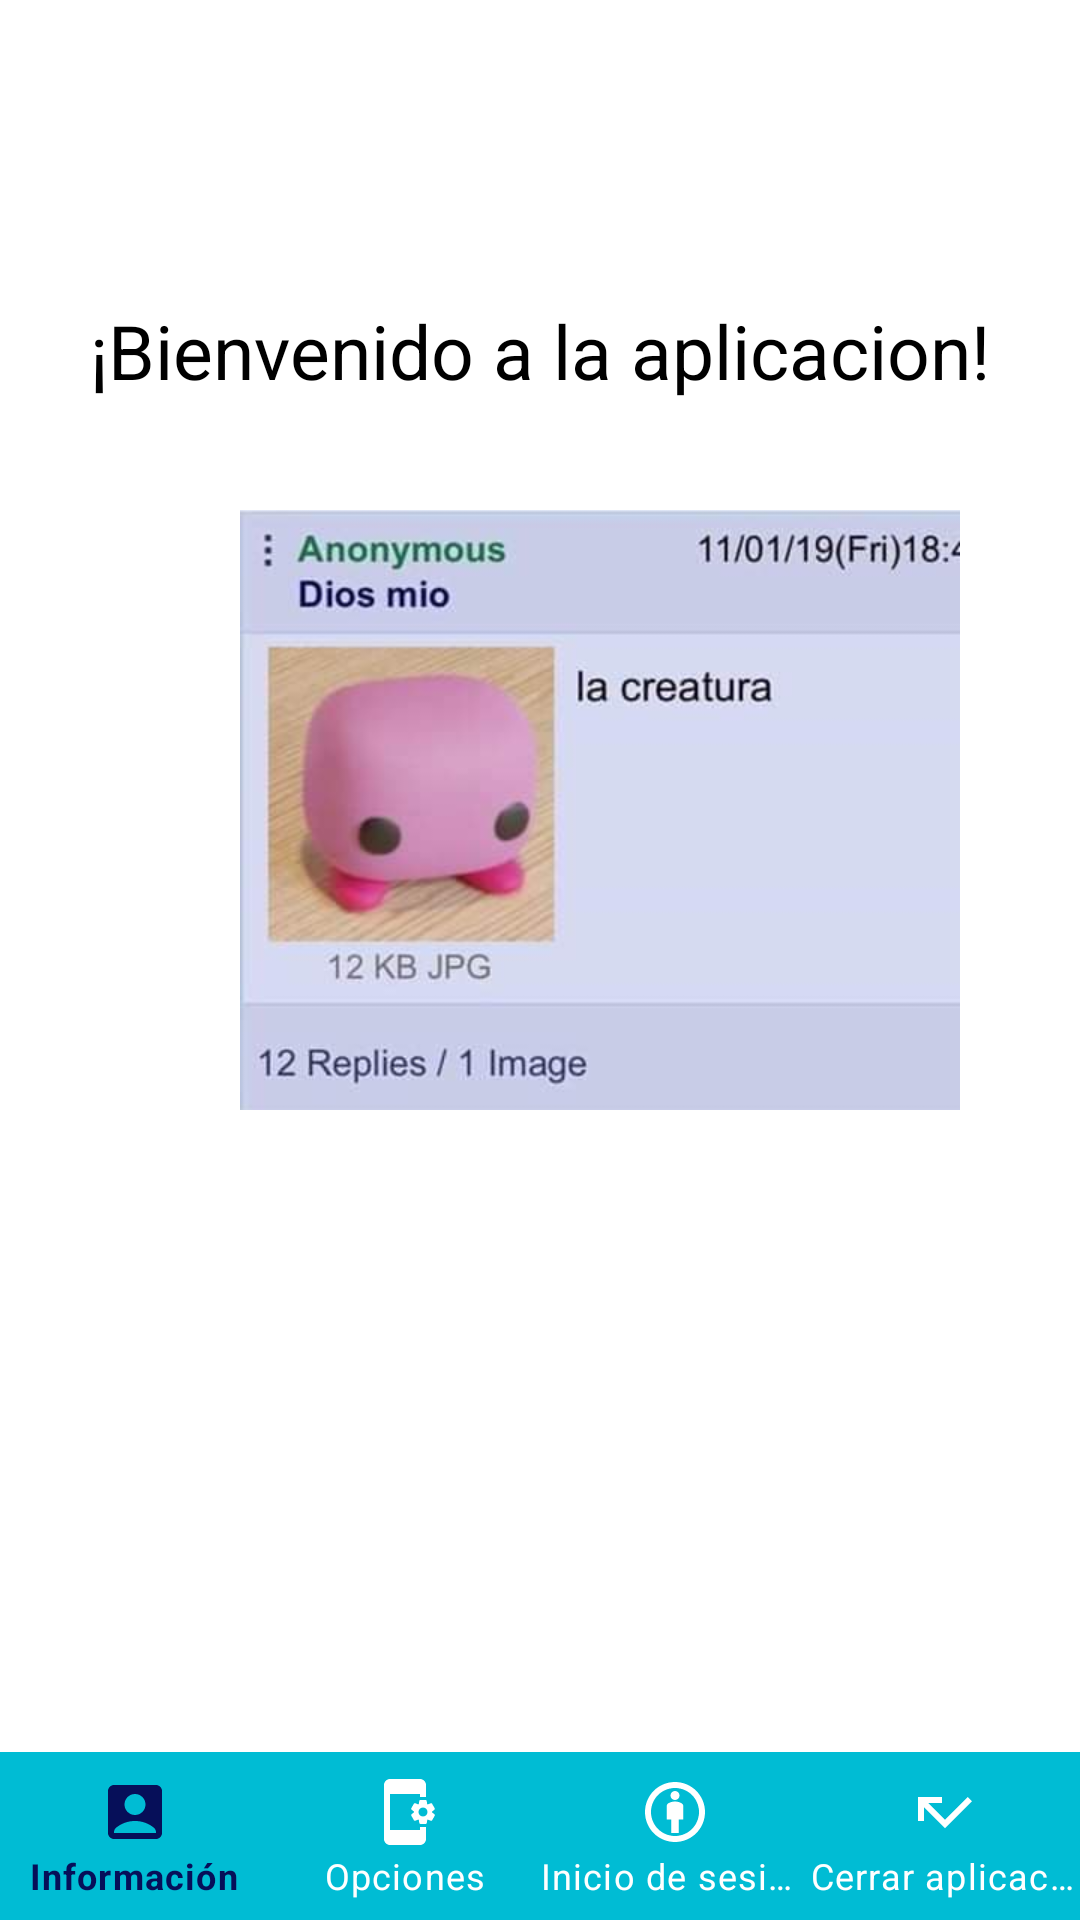

Reconstruct the res/layout file that produces this screen, plus the resources it refers to.
<!-- AndroidManifest.xml: application theme Theme.AppEvaluacion3 -->
<!-- res/layout/activity_main.xml -->
<?xml version="1.0" encoding="utf-8"?>
<androidx.constraintlayout.widget.ConstraintLayout
    xmlns:android="http://schemas.android.com/apk/res/android"
    xmlns:app="http://schemas.android.com/apk/res-auto"
    xmlns:tools="http://schemas.android.com/tools"
    android:layout_width="match_parent"
    android:layout_height="match_parent"
    android:background="@color/backgroundColor"
    android:id="@+id/rootLayout"
    tools:context=".MainActivity">

    <FrameLayout
        android:id="@+id/frameContainer"
        android:layout_width="match_parent"
        android:layout_height="match_parent" >

        <TextView
            android:id="@+id/bienvenidaUsuario"
            android:layout_width="wrap_content"
            android:layout_height="wrap_content"
            android:text="@string/bienvenidaPantallaPrincipal"
            android:textSize="25sp"
            android:textColor="@color/textColor"
            android:layout_marginTop="100dp"
            android:layout_gravity="center_horizontal"
            >
        </TextView>

        <ImageView
            android:id="@+id/fotoImageView"
            android:layout_width="240dp"
            android:layout_height="200dp"
            android:src="@drawable/creatura"
            android:scaleType="centerCrop"
            android:layout_marginTop="170dp"
            android:layout_marginStart="80dp"/>


        <com.google.android.material.bottomnavigation.BottomNavigationView
            android:id="@+id/navMenu"
            app:labelVisibilityMode="labeled"
            android:layout_width="match_parent"
            android:layout_height="wrap_content"
            android:layout_gravity="bottom"
            app:menu="@menu/menu_navegacion"
            style="@style/AppBottomNavigation"
            />
    </FrameLayout>

</androidx.constraintlayout.widget.ConstraintLayout>
<!-- resources referenced by this layout -->
<resources>
  <color name="backgroundColor">#FFFFFFFF</color>
  <color name="textColor">#FF000000</color>
  <!-- drawable creatura: jpg bitmap (drawable, 12788 bytes) -->
  <string name="bienvenidaPantallaPrincipal">¡Bienvenido a la aplicacion!</string>
  <style name="AppBottomNavigation" parent="Widget.MaterialComponents.BottomNavigationView.Colored">
          <item name="itemIconTint">@color/nav_item_color_state_list</item>
          <item name="itemTextColor">@color/nav_item_color_state_list</item>
          <item name="backgroundTint">@color/bottomNavBackground</item>
      </style>
  <style name="Theme.AppEvaluacion3" parent="Base.Theme.AppEvaluacion3" />
  <color name="bottomNavBackground">#00BCD4</color>
  <style name="Base.Theme.AppEvaluacion3" parent="Theme.Material3.DayNight.NoActionBar">
          
          
      </style>
</resources>
